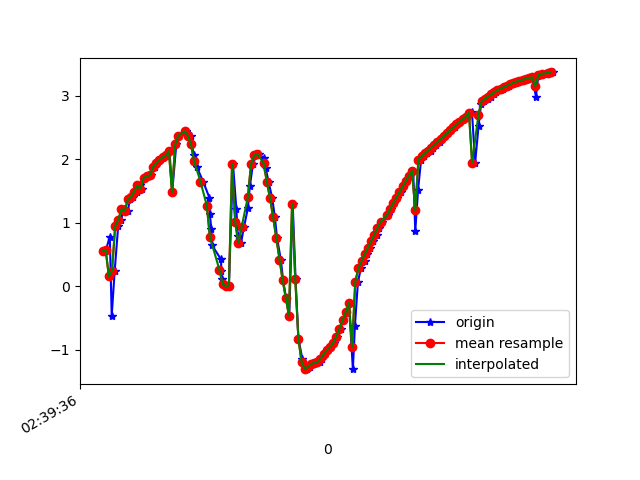

The table this chart was drawn from, first rows:
1617849576246, 545219819437666, 0.5534699, -1.5125613, 9.666739
1617849576261, 545219838668436, 0.5682, -1.488, 9.67
1617849576286, 545219857899206, 0.7811, -1.568, 9.642
1617849576298, 545219877129976, -0.467, -1.318, 9.7
1617849576317, 545219896360746, 0.2475, -1.504, 9.681
1617849576339, 545219915591516, 0.946, -1.67, 9.61
1617849576357, 545219934822286, 1.048, -1.794, 9.577
1617849576373, 545219954053056, 1.215, -1.784, 9.559
1617849576399, 545219973283826, 1.18, -1.815, 9.558
1617849576414, 545219992514596, 1.367, -1.874, 9.522
1617849576431, 545220011745366, 1.407, -1.876, 9.515
1617849576459, 545220030976136, 1.49, -2.068, 9.463
1617849576474, 545220050206906, 1.587, -2.1, 9.44
1617849576491, 545220069437676, 1.531, -2.178, 9.431
1617849576507, 545220088668446, 1.709, -2.21, 9.393
1617849576526, 545220107899216, 1.734, -2.211, 9.388
1617849576548, 545220127129986, 1.747, -2.35, 9.352
1617849576571, 545220146360756, 1.882, -2.36, 9.323
1617849576584, 545220165591526, 1.94, -2.463, 9.285
1617849576602, 545220184822296, 1.993, -2.648, 9.223
1617849576621, 545220204053066, 2.031, -3.011, 9.102
1617849576640, 545220223283836, 2.061, -3.636, 8.864
1617849576664, 545220242514606, 2.128, -4.633, 8.37
1617849576681, 545220261745376, 1.485, -5.698, 7.834
1617849576707, 545220280976146, 2.236, -7.037, 6.444
1617849576725, 545220300206916, 2.373, -8.018, 5.111
1617849576766, 545220319437686, 2.432, -8.768, 3.64
1617849576769, 545220338668456, 2.448, -9.277, 1.997
1617849576798, 545220357899226, 2.372, -9.496, 0.4936
1617849576802, 545220377129996, 2.233, -9.52, -0.6483
1617849576821, 545220396360766, 2.062, -9.456, -1.538
1617849576838, 545220415591536, 1.871, -9.335, -2.324
1617849576877, 545220434938208, 1.649, -9.163, -3.059
1617849576916, 545220454168978, 1.397, -8.918, -3.815
1617849576919, 545220473399748, 1.145, -8.58, -4.595
1617849576929, 545220492630518, 0.8958, -8.244, -5.222
1617849576932, 545220511861288, 0.65, -8.005, -5.616
1617849576990, 545220531092058, 0.4236, -7.852, -5.849
1617849576992, 545220550322828, 0.2398, -7.766, -5.973
1617849576994, 545220569553598, 0.1123, -7.741, -6.009
1617849577009, 545220588784368, 0.03504, -7.723, -6.032
1617849577026, 545220608015138, 0.001466, -7.67, -6.1
1617849577040, 545220627245908, 0.01096, -7.587, -6.203
1617849577066, 545220646476678, 1.924, -7.852, -5.539
1617849577087, 545220665707448, 1.223, -7.615, -6.047
1617849577097, 545220684938218, 0.7893, -7.278, -6.515
1617849577117, 545220704168988, 0.6815, -7.056, -6.767
1617849577135, 545220723399758, 0.9285, -7.15, -6.638
1617849577160, 545220742630528, 1.225, -7.368, -6.345
1617849577173, 545220761861298, 1.58, -7.63, -5.944
1617849577192, 545220781092068, 1.918, -8.009, -5.311
1617849577212, 545220800322838, 2.064, -8.501, -4.418
1617849577232, 545220819553608, 2.082, -8.916, -3.494
1617849577262, 545220838784378, 2.014, -9.155, -2.858
1617849577273, 545220858015148, 1.861, -9.319, -2.396
1617849577291, 545220877245918, 1.646, -9.497, -1.773
1617849577314, 545220896476688, 1.392, -9.645, -1.035
1617849577331, 545220915707458, 1.089, -9.727, -0.4888
1617849577345, 545220934938228, 0.7572, -9.77, -0.1053
1617849577369, 545220954168998, 0.4155, -9.783, 0.3926
1617849577383, 545220973399768, 0.1008, -9.724, 1.213
... 89 more rows
